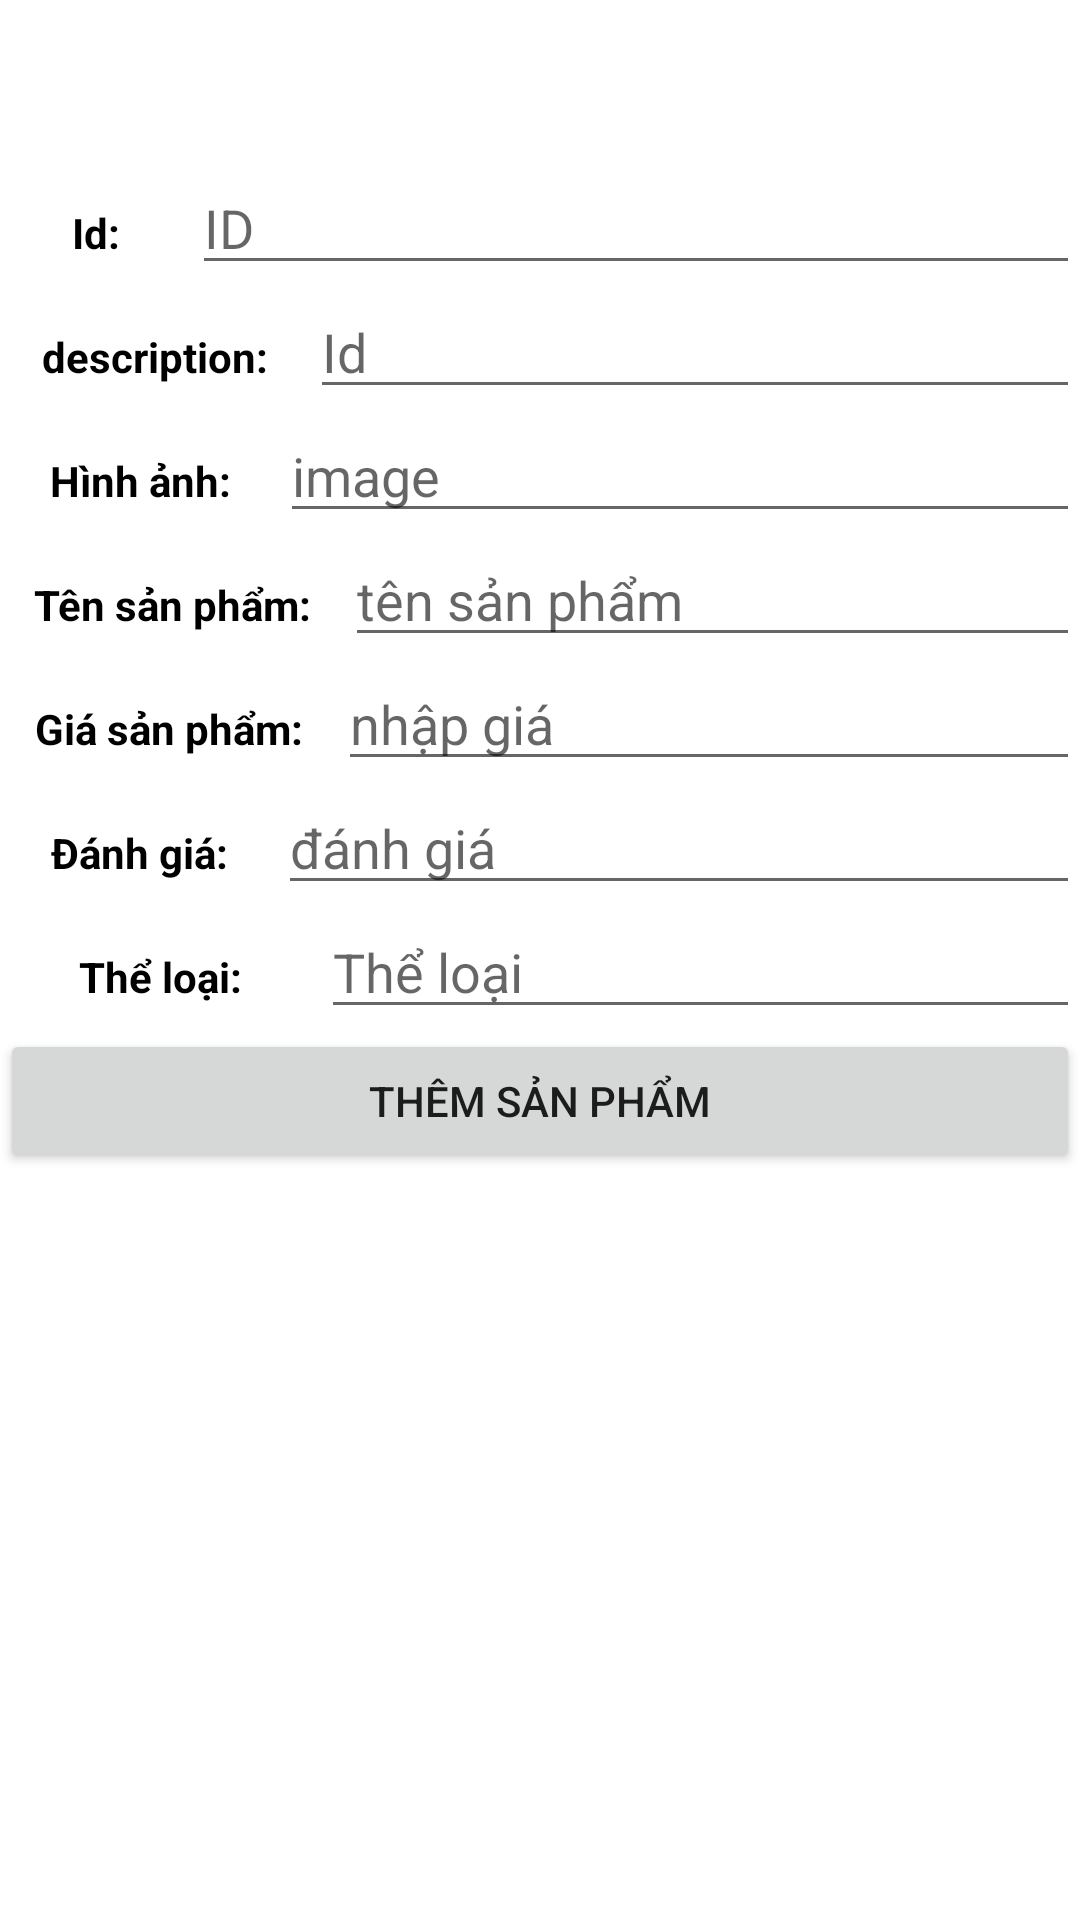

Reconstruct the res/layout file that produces this screen, plus the resources it refers to.
<!-- AndroidManifest.xml: application theme Theme.ECAPP1 -->
<!-- res/layout/activity_add_product.xml -->
<?xml version="1.0" encoding="utf-8"?>
<LinearLayout xmlns:android="http://schemas.android.com/apk/res/android"
    xmlns:app="http://schemas.android.com/apk/res-auto"
    xmlns:tools="http://schemas.android.com/tools"
    android:layout_width="match_parent"
    android:layout_height="match_parent"
    android:orientation="vertical"
    tools:context=".activities.AddProductActivity"
    android:background="@drawable/designlogin2">


    <TextView
        android:id="@+id/textView"
        android:layout_width="match_parent"
        android:layout_height="wrap_content"
        android:text="Thêm sản phẩm"
        android:textSize="25dp"
        android:gravity="center"
        android:padding="10dp"
        android:background="@color/pink"
        android:textStyle="bold"
        android:textColor="@color/white"/>

    <LinearLayout
        android:layout_width="match_parent"
        android:layout_height="wrap_content"
        android:orientation="horizontal">

        <TextView
            android:id="@+id/textView9"
            android:layout_width="wrap_content"
            android:layout_height="wrap_content"
            android:textStyle="bold"
            android:textColor="@color/black"
            android:gravity="center"
            android:layout_weight="1"
            android:text="Id:" />

        <EditText
            android:id="@+id/edtID"
            android:layout_width="200dp"
            android:layout_height="wrap_content"
            android:layout_weight="2"
            android:ems="10"
            android:hint="ID"
            android:inputType="textPersonName" />
    </LinearLayout>

    <LinearLayout
        android:layout_width="match_parent"
        android:layout_height="wrap_content"
        android:orientation="horizontal">

        <TextView
            android:id="@+id/textView1"
            android:layout_width="wrap_content"
            android:layout_height="wrap_content"
            android:layout_weight="1"
            android:text="description:"
            android:textStyle="bold"
            android:textColor="@color/black"
            android:gravity="center"/>

        <EditText
            android:id="@+id/edtDes"
            android:layout_width="200dp"
            android:layout_height="wrap_content"
            android:layout_weight="2"
            android:ems="10"
            android:hint="Id"
            android:inputType="textPersonName" />
    </LinearLayout>

    <LinearLayout
        android:layout_width="match_parent"
        android:layout_height="wrap_content"
        android:orientation="horizontal">

        <TextView
            android:id="@+id/textView2"
            android:layout_width="wrap_content"
            android:layout_height="wrap_content"
            android:layout_weight="1"
            android:text="Hình ảnh:"
            android:textStyle="bold"
            android:textColor="@color/black"
            android:gravity="center"/>

        <EditText
            android:id="@+id/edtURL"
            android:layout_width="200dp"
            android:layout_height="wrap_content"
            android:layout_weight="2"
            android:ems="10"
            android:inputType="textPersonName"
            android:hint="image" />
    </LinearLayout>

    <LinearLayout
        android:layout_width="match_parent"
        android:layout_height="wrap_content"
        android:orientation="horizontal">

        <TextView
            android:id="@+id/textVie"
            android:layout_width="wrap_content"
            android:layout_height="wrap_content"
            android:layout_weight="1"
            android:textStyle="bold"
            android:textColor="@color/black"
            android:gravity="center"
            android:text="Tên sản phẩm:" />

        <EditText
            android:id="@+id/edtName"
            android:layout_width="200dp"
            android:layout_height="wrap_content"
            android:layout_weight="2"
            android:ems="10"
            android:inputType="textPersonName"
            android:hint="tên sản phẩm" />
    </LinearLayout>

    <LinearLayout
        android:layout_width="match_parent"
        android:layout_height="wrap_content"
        android:orientation="horizontal">

        <TextView
            android:id="@+id/textView4"
            android:layout_width="wrap_content"
            android:layout_height="wrap_content"
            android:layout_weight="1"
            android:textStyle="bold"
            android:textColor="@color/black"
            android:gravity="center"
            android:text="Giá sản phẩm:" />

        <EditText
            android:id="@+id/edtPrice"
            android:layout_width="200dp"
            android:layout_height="wrap_content"
            android:layout_weight="2"
            android:ems="10"
            android:inputType="textPersonName"
            android:hint="nhập giá"/>
    </LinearLayout>

    <LinearLayout
        android:layout_width="match_parent"
        android:layout_height="wrap_content"
        android:orientation="horizontal">

        <TextView
            android:id="@+id/textView5"
            android:layout_width="wrap_content"
            android:layout_height="wrap_content"
            android:layout_weight="1"
            android:textStyle="bold"
            android:textColor="@color/black"
            android:gravity="center"
            android:text="Đánh giá:" />

        <EditText
            android:id="@+id/edtRat"
            android:layout_width="200dp"
            android:layout_height="wrap_content"
            android:layout_weight="2"
            android:ems="10"
            android:inputType="textPersonName"
            android:hint="đánh giá" />
    </LinearLayout>

    <LinearLayout
        android:layout_width="match_parent"
        android:layout_height="wrap_content"
        android:orientation="horizontal">

        <TextView
            android:id="@+id/textView3"
            android:layout_width="wrap_content"
            android:layout_height="wrap_content"
            android:layout_weight="1"
            android:textStyle="bold"
            android:textColor="@color/black"
            android:gravity="center"
            android:text="Thể loại:" />

        <EditText
            android:id="@+id/edtType"
            android:layout_width="200dp"
            android:layout_height="wrap_content"
            android:layout_weight="1"
            android:ems="10"
            android:inputType="textPersonName"
            android:hint="Thể loại" />
    </LinearLayout>

    <Button
        android:id="@+id/btnAddProducts"
        android:layout_width="match_parent"
        android:layout_height="wrap_content"
        android:text="Thêm sản phẩm" />
</LinearLayout>
<!-- resources referenced by this layout -->
<resources>
  <style name="Theme.ECAPP1" parent="Theme.MaterialComponents.DayNight.NoActionBar">
          
          <item name="colorPrimary">@color/purple_500</item>
          <item name="colorPrimaryVariant">@color/purple_700</item>
          <item name="colorOnPrimary">@color/white</item>
          
          <item name="colorSecondary">@color/teal_200</item>
          <item name="colorSecondaryVariant">@color/teal_700</item>
          <item name="colorOnSecondary">@color/black</item>
          
          <item name="android:statusBarColor">?attr/colorPrimaryVariant</item>
          
      </style>
  <!-- not gathered from this repository: default colours our renderer supplied (Android Studio template values) -->
  <color name="purple_500">#FF6200EE</color>
  <color name="purple_700">#FF3700B3</color>
  <color name="teal_200">#FF03DAC5</color>
  <color name="teal_700">#FF018786</color>
  <color name="black">#FF000000</color>
  <color name="white">#FFFFFFFF</color>
</resources>
